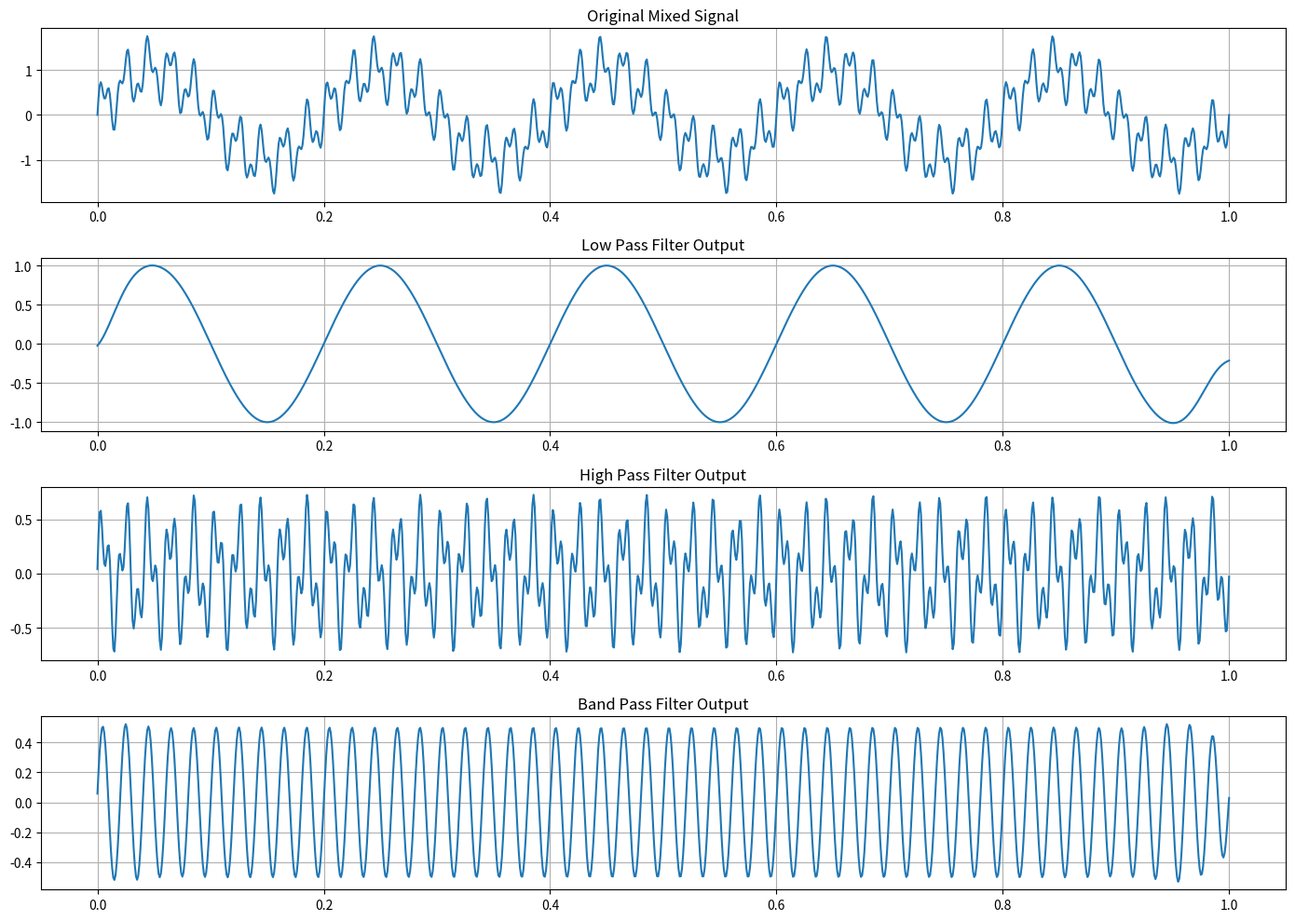

Generate this figure with matplotlib:
import numpy as np
import matplotlib.pyplot as plt
from scipy.signal import (butter, filtfilt)

fs = 1000                     # Sampling frequency
t = np.linspace(0, 1, fs)

# Mixed signal
x = (np.sin(2*np.pi*5*t) +
     0.5*np.sin(2*np.pi*50*t) +
     0.3*np.sin(2*np.pi*120*t))

# Low-pass filter
fc = 20
b, a = butter(N=4,Wn=fc/(fs/2),btype='low')
y_low = filtfilt(b, a, x)

# High-pass filter
fc = 40
b, a = butter(N=4,Wn=fc/(fs/2),btype='high')
y_high = filtfilt(b, a, x)

# Band-pass filter
lowcut = 40
highcut = 80
b, a = butter( N=4,Wn=[lowcut/(fs/2), highcut/(fs/2)],btype='band')
y_band = filtfilt(b, a, x)
plt.figure(figsize=(14,10))

# Original
plt.subplot(4,1,1)
plt.plot(t, x)
plt.title("Original Mixed Signal")
plt.grid()

# Low-pass
plt.subplot(4,1,2)
plt.plot(t, y_low)
plt.title("Low Pass Filter Output")
plt.grid()

# High-pass
plt.subplot(4,1,3)
plt.plot(t, y_high)
plt.title("High Pass Filter Output")
plt.grid()

# Band-pass
plt.subplot(4,1,4)
plt.plot(t, y_band)
plt.title("Band Pass Filter Output")
plt.grid()

plt.tight_layout()
plt.show()
